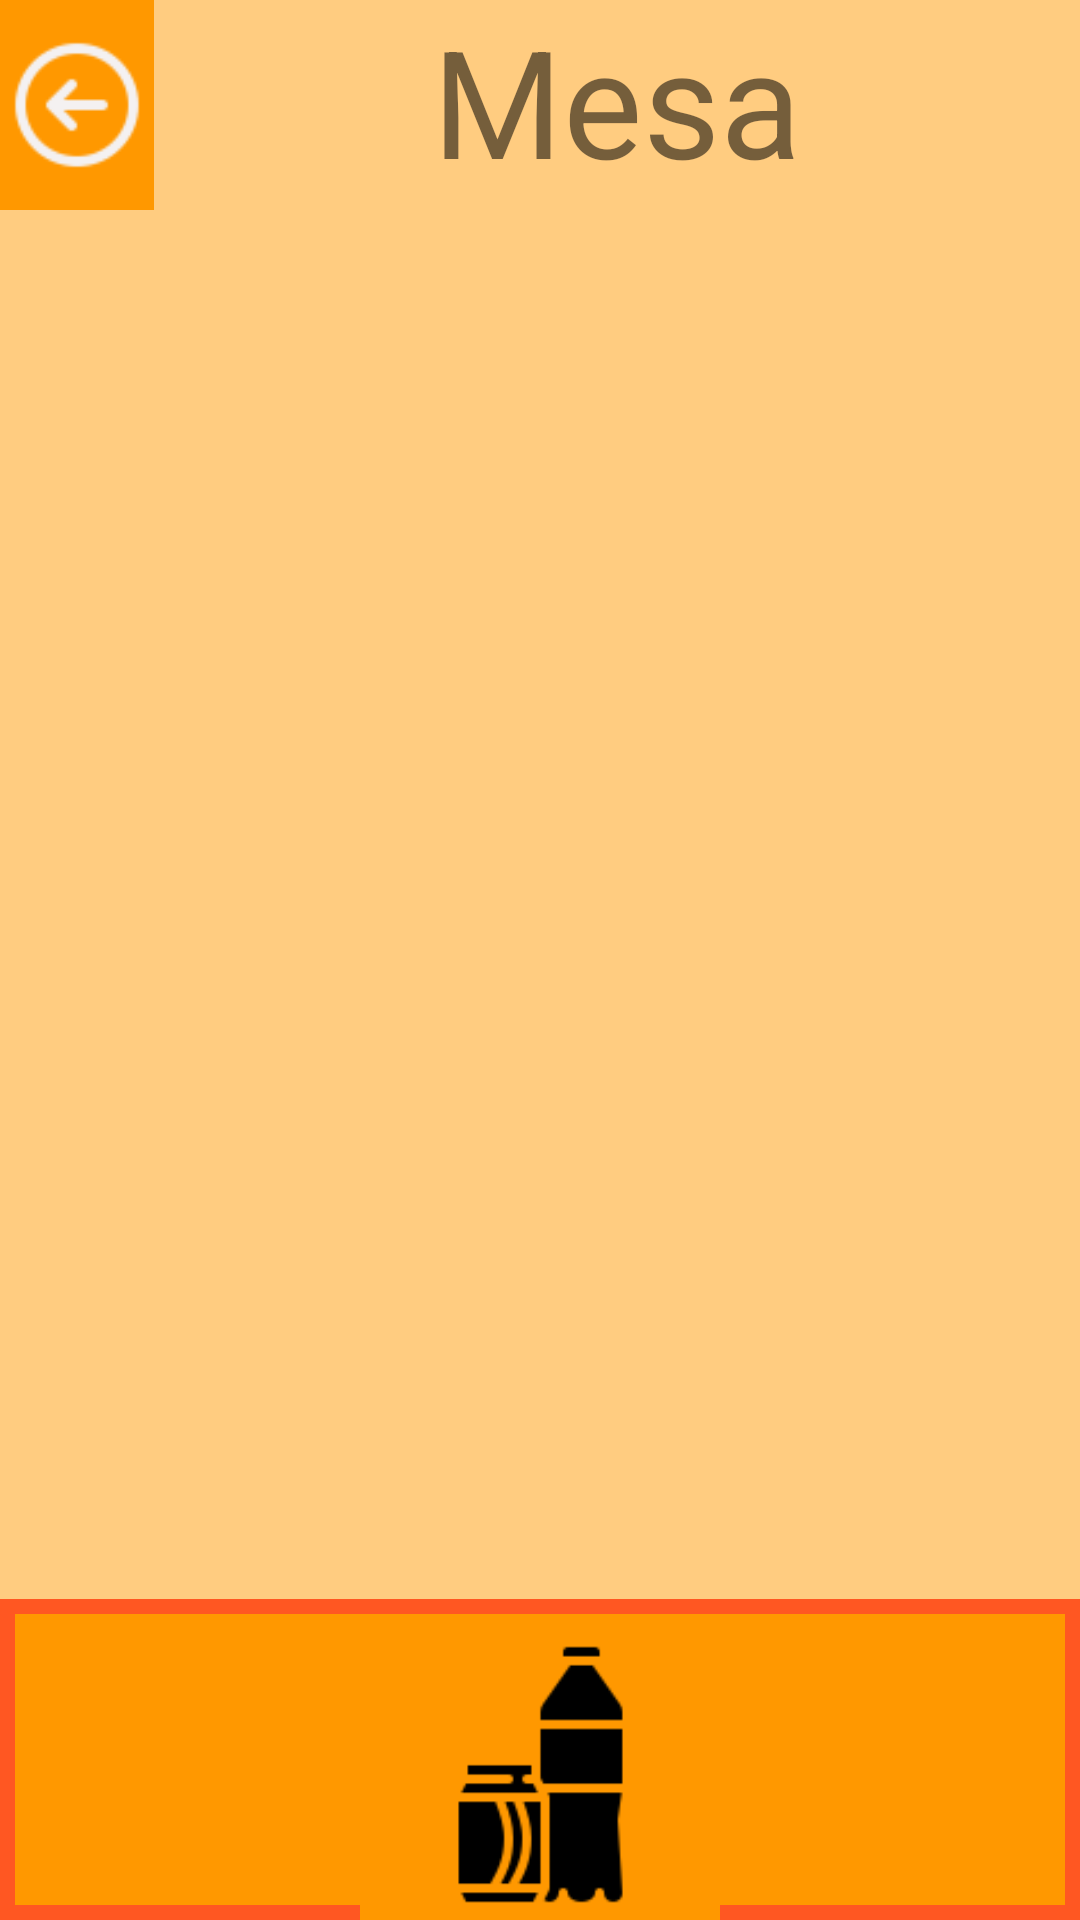

Produce the Android XML layout that renders to this screen, including the resource entries it uses.
<!-- AndroidManifest.xml: application theme Theme.LibretaElectronica -->
<!-- res/layout/activity_lista_comanda.xml -->
<?xml version="1.0" encoding="utf-8"?>
<LinearLayout xmlns:android="http://schemas.android.com/apk/res/android"
    android:layout_width="match_parent"
    android:layout_height="match_parent"
    android:orientation="vertical"
    android:background="@color/fondoColor">

    <LinearLayout
        android:layout_width="match_parent"
        android:layout_height="wrap_content"
        android:gravity="right"
        android:orientation="horizontal">

        <ImageButton
            android:id="@+id/btnAtras"
            android:layout_width="0dp"
            android:layout_height="70dp"
            android:layout_weight="1"
            android:scaleType="centerInside"
            android:background="@color/botonesInferiores"
            android:src="@drawable/back"/>

        <TextView
            android:id="@+id/textoCabecera"
            android:layout_width="0dp"
            android:layout_height="wrap_content"
            android:layout_weight="6"
            android:text="Mesa"
            android:textSize="50dp"
            android:gravity="center_horizontal"/>


    </LinearLayout>
    <LinearLayout
        android:layout_width="match_parent"
        android:layout_height="0dp"
        android:layout_weight="13"
        android:orientation="vertical">

        <FrameLayout
            android:id="@+id/listaFragmentPrincipal"
            android:layout_width="match_parent"
            android:layout_height="match_parent"/>


    </LinearLayout>

    <LinearLayout
        android:layout_width="match_parent"
        android:layout_height="0dp"
        android:layout_weight="3"
        android:orientation="horizontal"
        android:paddingTop="10dp"
        android:background="@drawable/efecto_menu">

        <ImageButton
            android:id="@+id/btnComida"
            android:layout_width="0dp"
            android:layout_height="wrap_content"
            android:layout_weight="1"
            android:background="@drawable/botones_inferiores_lista"
            android:scaleType="centerInside"
            android:src="@drawable/plato"
            android:text="bebida" />

        <ImageButton
            android:id="@+id/btnBebida"
            android:layout_width="0dp"
            android:layout_height="wrap_content"
            android:layout_weight="1"
            android:text="bebida"
            android:src="@drawable/bebida"
            android:scaleType="centerInside"
            android:background="@drawable/botones_inferiores_lista"/>

        <ImageButton
            android:id="@+id/btnPostre"
            android:layout_width="0dp"
            android:layout_height="wrap_content"
            android:layout_weight="1"
            android:text="bebida"
            android:src="@drawable/taza"
            android:scaleType="centerInside"
            android:background="@drawable/botones_inferiores_lista"/>
    </LinearLayout>


</LinearLayout>
<!-- resources referenced by this layout -->
<resources>
  <color name="botonesInferiores">#FF9800</color>
  <color name="fondoColor">#FFCC80</color>
  <!-- drawable back: png bitmap (drawable, 1205 bytes) -->
  <!-- drawable bebida: png bitmap (drawable, 1510 bytes) -->
  <!-- drawable botones_inferiores_lista (drawable) -->
  <?xml version="1.0" encoding="utf-8"?>
  <selector xmlns:android="http://schemas.android.com/apk/res/android">
  
      <item android:state_pressed="true">
          <shape android:shape="rectangle">
              <solid android:color="#FFC107" />
          </shape>
      </item>
      <item>
          <shape android:shape="rectangle">
              <solid android:color="@color/botonesInferiores" />
          </shape>
      </item>
  </selector>
  <!-- drawable efecto_menu (drawable) -->
  <?xml version="1.0" encoding="utf-8"?>
  <selector xmlns:android="http://schemas.android.com/apk/res/android">
  
      <item android:top="5dp">
          <shape android:shape="rectangle">
              <solid android:color="#FF9800" />
              <stroke
                  android:width="5dp"
                  android:color="#FF5722" />
  
          </shape>
      </item>
  </selector>
  <style name="Theme.LibretaElectronica" parent="Theme.MaterialComponents.DayNight.DarkActionBar">
          
          <item name="colorPrimary">@color/botonesInferiores</item>
          <item name="colorPrimaryVariant">@color/purple_700</item>
          <item name="colorOnPrimary">@color/white</item>
          
          <item name="colorSecondary">@color/teal_200</item>
          <item name="colorSecondaryVariant">@color/teal_700</item>
          <item name="colorOnSecondary">@color/black</item>
          
          <item name="android:statusBarColor">?attr/colorPrimaryVariant</item>
          
      </style>
  <color name="purple_700">#FF3700B3</color>
  <color name="white">#FFFFFFFF</color>
  <color name="teal_200">#FF03DAC5</color>
  <color name="teal_700">#FF018786</color>
  <color name="black">#FF000000</color>
</resources>
